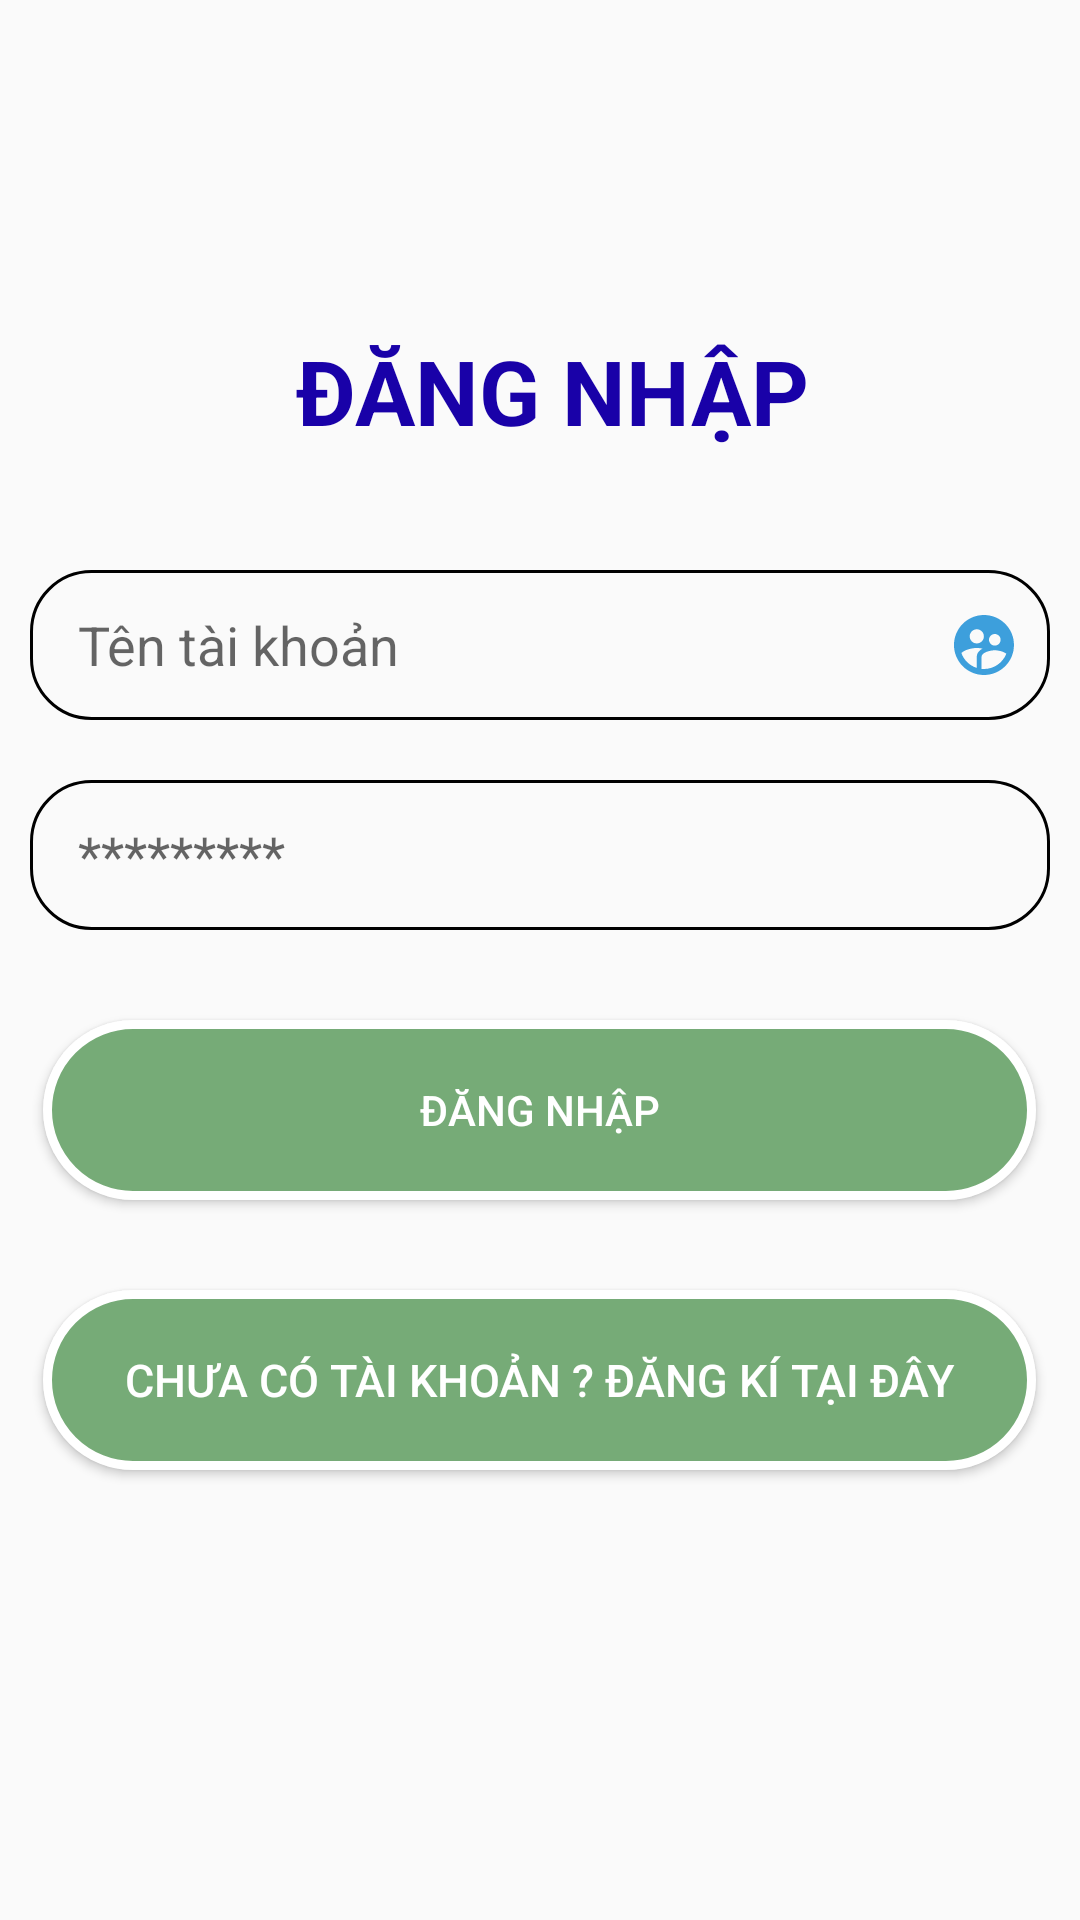

Write the Android layout XML for this screen, with the resource values it uses.
<!-- AndroidManifest.xml: application theme Theme.QUAN_LI_SINH_VIEN -->
<!-- res/layout/activity_login.xml -->
<?xml version="1.0" encoding="utf-8"?>
<RelativeLayout xmlns:android="http://schemas.android.com/apk/res/android"
    xmlns:app="http://schemas.android.com/apk/res-auto"
    xmlns:tools="http://schemas.android.com/tools"
    android:layout_width="match_parent"
    android:layout_height="match_parent"
    android:padding="10dp"
    tools:context=".LoginActivity">


    <TextView
        android:layout_width="match_parent"
        android:layout_height="wrap_content"
        android:layout_marginStart="8dp"
        android:layout_marginTop="100dp"
        android:gravity="center"
        android:text="ĐĂNG NHẬP"
        android:textStyle="bold"
        android:textColor="@color/blue"
        android:textSize="30sp" />

    <EditText
        android:id="@+id/username1"
        android:layout_width="match_parent"
        android:layout_height="wrap_content"
        android:layout_marginTop="180dp"
        android:background="@drawable/shape_edittext"
        android:drawableRight="@drawable/baseline_supervised_user_circle_24"
        android:paddingLeft="16dp"
        android:hint="Tên tài khoản" />

    <EditText
        android:id="@+id/password1"
        android:layout_width="match_parent"
        android:layout_height="wrap_content"
        android:layout_below="@id/username1"
        android:layout_marginTop="20dp"
        android:background="@drawable/shape_edittext"
        android:drawableRight="@drawable/baseline_visibility_24"
        android:paddingLeft="16dp"

        android:hint="*********"
        android:inputType="textPassword" />

    <Button
        android:id="@+id/btnsignin1"
        android:layout_width="331dp"
        android:layout_height="60dp"

        android:layout_below="@+id/password1"
        android:layout_centerInParent="true"
        android:layout_marginTop="30dp"
        android:background="@drawable/background_button"
        android:text="Đăng nhập"
        android:textColor="#FFFFFF" />

    <Button

        android:id="@+id/btnsignin"
        android:layout_width="331dp"
        android:layout_height="60dp"
        android:layout_below="@+id/btnsignin1"
        android:textColor="#FFFFFF"
        android:layout_centerInParent="true"
        android:layout_marginTop="30dp"
        android:background="@drawable/background_button"

        android:text="Chưa có tài khoản ? Đăng kí tại đây"
        android:textSize="15dp"
        tools:ignore="TextSizeCheck" />

</RelativeLayout>
<!-- resources referenced by this layout -->
<resources>
  <color name="blue">#1901A8</color>
  <!-- drawable background_button (drawable) -->
  <?xml version="1.0" encoding="utf-8"?>
  <selector xmlns:android="http://schemas.android.com/apk/res/android">
      
      <item android:state_pressed="false">
          <shape>
              
              <solid android:color="#76AB77"></solid>
  
              
              <stroke android:width="3dp" android:color="#FFFFFF" />
  
              
              <corners android:radius="35dp"></corners>
          </shape>
      </item>
  </selector>
  <!-- drawable baseline_supervised_user_circle_24 (drawable) -->
  <vector android:height="24dp" android:tint="#3D9FDC"
      android:viewportHeight="24" android:viewportWidth="24"
      android:width="24dp" xmlns:android="http://schemas.android.com/apk/res/android">
      <path android:fillColor="@android:color/white" android:pathData="M11.99,2c-5.52,0 -10,4.48 -10,10s4.48,10 10,10 10,-4.48 10,-10 -4.48,-10 -10,-10zM15.6,8.34c1.07,0 1.93,0.86 1.93,1.93 0,1.07 -0.86,1.93 -1.93,1.93 -1.07,0 -1.93,-0.86 -1.93,-1.93 -0.01,-1.07 0.86,-1.93 1.93,-1.93zM9.6,6.76c1.3,0 2.36,1.06 2.36,2.36 0,1.3 -1.06,2.36 -2.36,2.36s-2.36,-1.06 -2.36,-2.36c0,-1.31 1.05,-2.36 2.36,-2.36zM9.6,15.89v3.75c-2.4,-0.75 -4.3,-2.6 -5.14,-4.96 1.05,-1.12 3.67,-1.69 5.14,-1.69 0.53,0 1.2,0.08 1.9,0.22 -1.64,0.87 -1.9,2.02 -1.9,2.68zM11.99,20c-0.27,0 -0.53,-0.01 -0.79,-0.04v-4.07c0,-1.42 2.94,-2.13 4.4,-2.13 1.07,0 2.92,0.39 3.84,1.15 -1.17,2.97 -4.06,5.09 -7.45,5.09z"/>
  </vector>
  <!-- drawable shape_edittext (drawable) -->
  <shape xmlns:android="http://schemas.android.com/apk/res/android"
      android:shape="rectangle">
      <stroke android:width="1dp" android:color="#000000"/>
      <corners android:radius="20dp"/>
      <size android:width="100dp" android:height="50dp"/>
      <padding android:right="10dp"/>
  
  
  </shape>
  <style name="Theme.QUAN_LI_SINH_VIEN" parent="Theme.MaterialComponents.DayNight.Bridge">
          
          <item name="colorPrimary">@color/purple_500</item>
          <item name="colorPrimaryVariant">@color/purple_700</item>
          <item name="colorOnPrimary">@color/white</item>
          
          <item name="colorSecondary">@color/teal_200</item>
          <item name="colorSecondaryVariant">@color/teal_700</item>
          <item name="colorOnSecondary">@color/black</item>
          
          <item name="android:statusBarColor">?attr/colorPrimaryVariant</item>
          
      </style>
  <color name="purple_500">#FF6200EE</color>
  <color name="purple_700">#FF3700B3</color>
  <color name="white">#FFFFFFFF</color>
  <color name="teal_200">#FF03DAC5</color>
  <color name="teal_700">#FF018786</color>
  <color name="black">#FF000000</color>
</resources>
